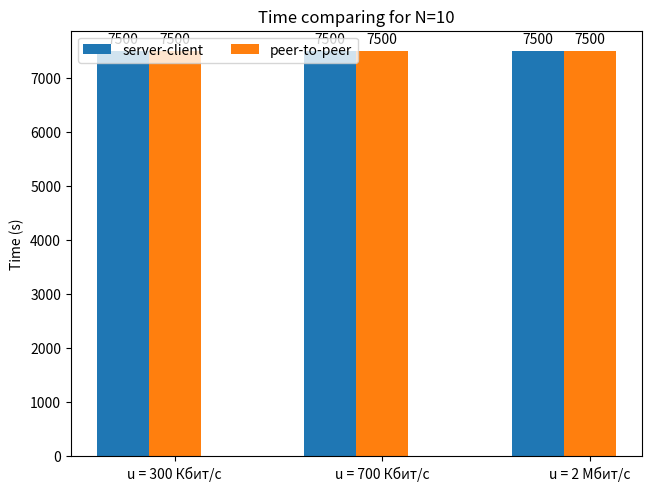
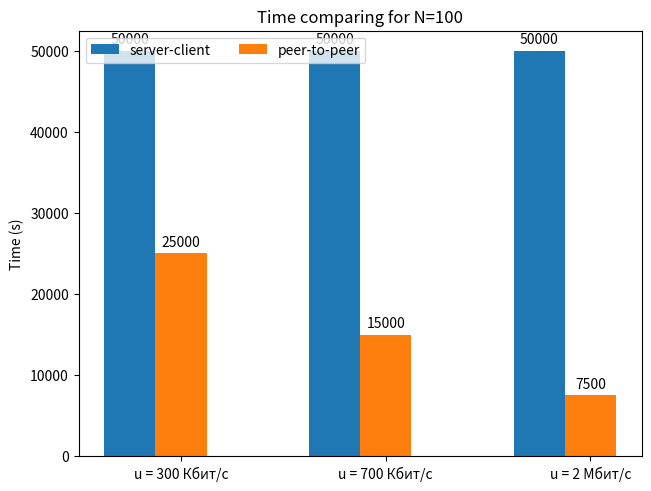
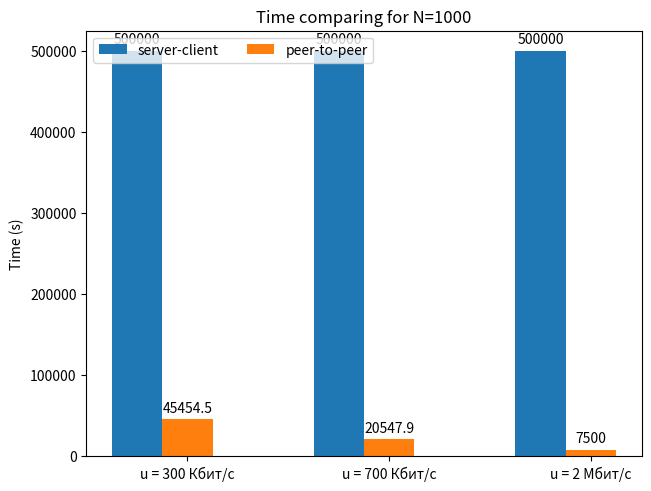

These charts were generated, in order, by the following Python code:
import matplotlib.pyplot as plt
import numpy as np


def calculate_time_p2p(F, u_s, d_min, u_client, N):
    s = max([F / u_s, F / d_min, N * F / (u_s + N * u_client)])
    print(s)
    return s


def calculate_time_client_server(F, u_s, d_min, N):
    result = max(N * F / u_s, F / d_min)
    print(result)
    return result


F = 15_000_000_000
u_s = 30_000_000
d_min = 2_000_000

for N in 10, 100, 1000:
    species = ("u = 300 Кбит/c", "u = 700 Кбит/c", "u = 2 Мбит/c")
    u = [300_000, 700_000, 2000_000]
    penguin_means = {
        'server-client': [calculate_time_client_server(F, u_s, d_min, N) for u_client in u],
        'peer-to-peer': [calculate_time_p2p(F, u_s, d_min, u_client, N) for u_client in u],
    }

    x = np.arange(len(species))  # the label locations
    width = 0.25  # the width of the bars
    multiplier = 0

    fig, ax = plt.subplots(layout='constrained')

    for attribute, measurement in penguin_means.items():
        offset = width * multiplier
        rects = ax.bar(x + offset, measurement, width, label=attribute)
        ax.bar_label(rects, padding=3)
        multiplier += 1

    # Add some text for labels, title and custom x-axis tick labels, etc.
    ax.set_ylabel('Time (s)')
    ax.set_title(f'Time comparing for N={N}')
    ax.set_xticks(x + width, species)
    ax.legend(loc='upper left', ncols=3)
    # ax.set_ylim(0, 500000)
    plt.savefig(f'N_{N}')
    plt.show()
